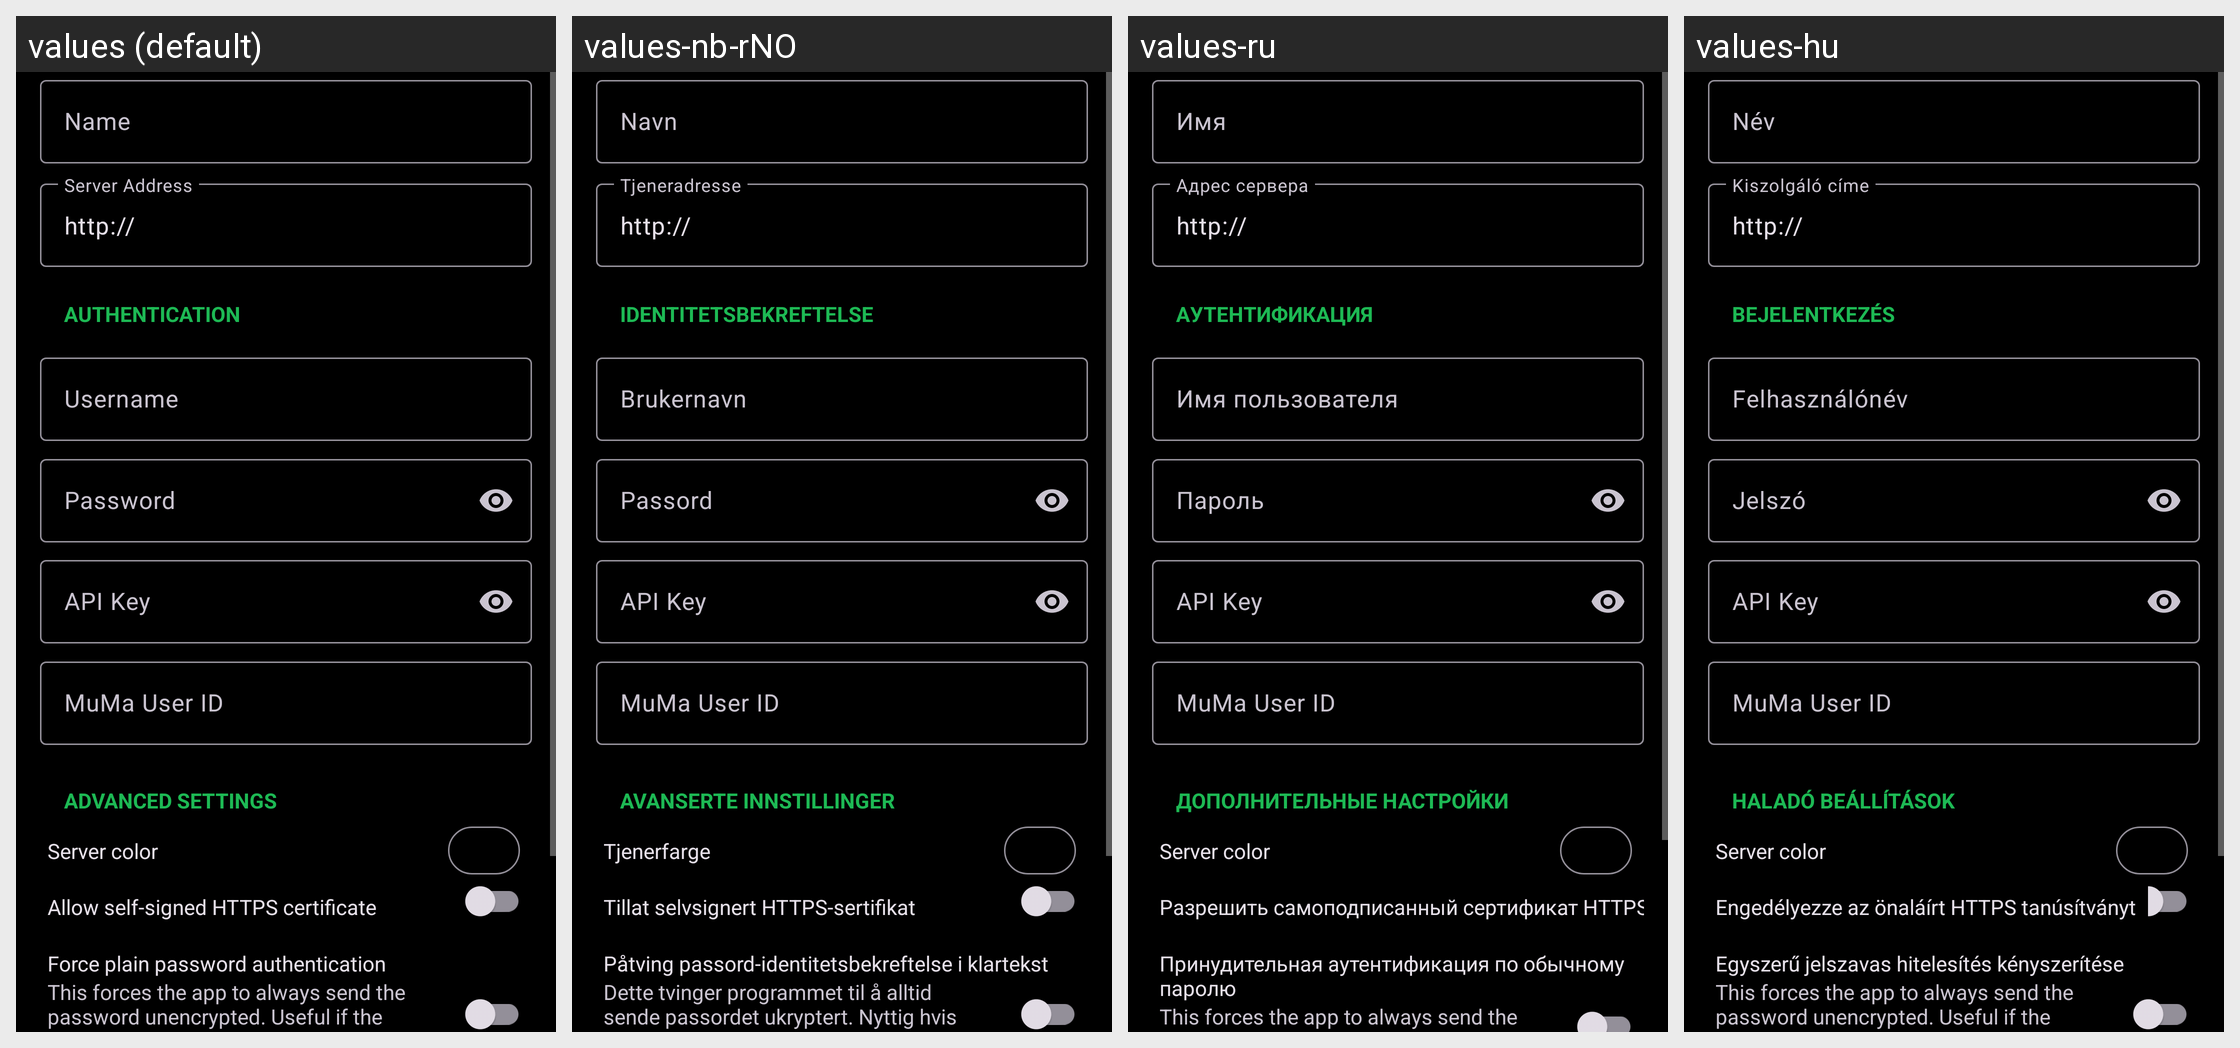

The same Android screen rendered under several of its app's locales, left to right. List the strings drawn on it with the default value and each locale's translation.
Android screen res/layout/server_edit.xml rendered under 4 locales, left to right: values (default), values-nb-rNO, values-ru, values-hu. Device: Nexus 5 (rendered at 1080×1920; each locale shown at half size, 540×960, under a caption strip naming it); theme UltrasonicTheme.Dark.
Other locales in the repository, not shown: values-cs, values-de, values-es, values-fr, values-gl, values-it, values-ja, values-nl, values-pl, values-pt, values-pt-rBR, values-zh-rCN, values-zh-rTW.
Strings drawn on this screen, with the default value and each locale's value (text and hints the layout hard-codes, and strings that could not be matched under every locale, appear in the picture but are not listed):

settings.server_name
  values: Name
  values-nb-rNO: Navn
  values-ru: Имя
  values-hu: Név

settings.server_address
  values: Server Address
  values-nb-rNO: Tjeneradresse
  values-ru: Адрес сервера
  values-hu: Kiszolgáló címe

server_editor.authentication
  values: Authentication
  values-nb-rNO: Identitetsbekreftelse
  values-ru: Аутентификация
  values-hu: Bejelentkezés

settings.server_username
  values: Username
  values-nb-rNO: Brukernavn
  values-ru: Имя пользователя
  values-hu: Felhasználónév

settings.server_password
  values: Password
  values-nb-rNO: Passord
  values-ru: Пароль
  values-hu: Jelszó

settings.server_apikey
  values: API Key
  values-nb-rNO: API Key  [not translated; the default value is used]
  values-ru: API Key  [not translated; the default value is used]
  values-hu: API Key  [not translated; the default value is used]

settings.muma_user_id_title
  values: MuMa User ID
  values-nb-rNO: MuMa User ID  [not translated; the default value is used]
  values-ru: MuMa User ID  [not translated; the default value is used]
  values-hu: MuMa User ID  [not translated; the default value is used]

server_editor.advanced
  values: Advanced settings
  values-nb-rNO: Avanserte innstillinger
  values-ru: Дополнительные настройки
  values-hu: Haladó beállítások

settings.server_color
  values: Server color
  values-nb-rNO: Tjenerfarge
  values-ru: Server color  [not translated; the default value is used]
  values-hu: Server color  [not translated; the default value is used]

settings.title.allow_self_signed_certificate
  values: Allow self-signed HTTPS certificate
  values-nb-rNO: Tillat selvsignert HTTPS-sertifikat
  values-ru: Разрешить самоподписанный сертификат HTTPS
  values-hu: Engedélyezze az önaláírt HTTPS tanúsítványt

settings.title.force_plain_text_password
  values: Force plain password authentication
  values-nb-rNO: Påtving passord-identitetsbekreftelse i klartekst
  values-ru: Принудительная аутентификация по обычному паролю
  values-hu: Egyszerű jelszavas hitelesítés kényszerítése

settings.summary.force_plain_text_password
  values: This forces the app to always send the password unencrypted. Useful if the Subsonic server does not support the new authentication API for the users.
  values-nb-rNO: Dette tvinger programmet til å alltid sende passordet ukryptert. Nyttig hvis Subsonic-tjeneren ikke støtter det nye identitetbekreftelses-API-et for brukere.
  values-ru: This forces the app to always send the password unencrypted. Useful if the Subsonic server does not support the new authentication API for the users.  [not translated; the default value is used]
  values-hu: This forces the app to always send the password unencrypted. Useful if the Subsonic server does not support the new authentication API for the users.  [not translated; the default value is used]
